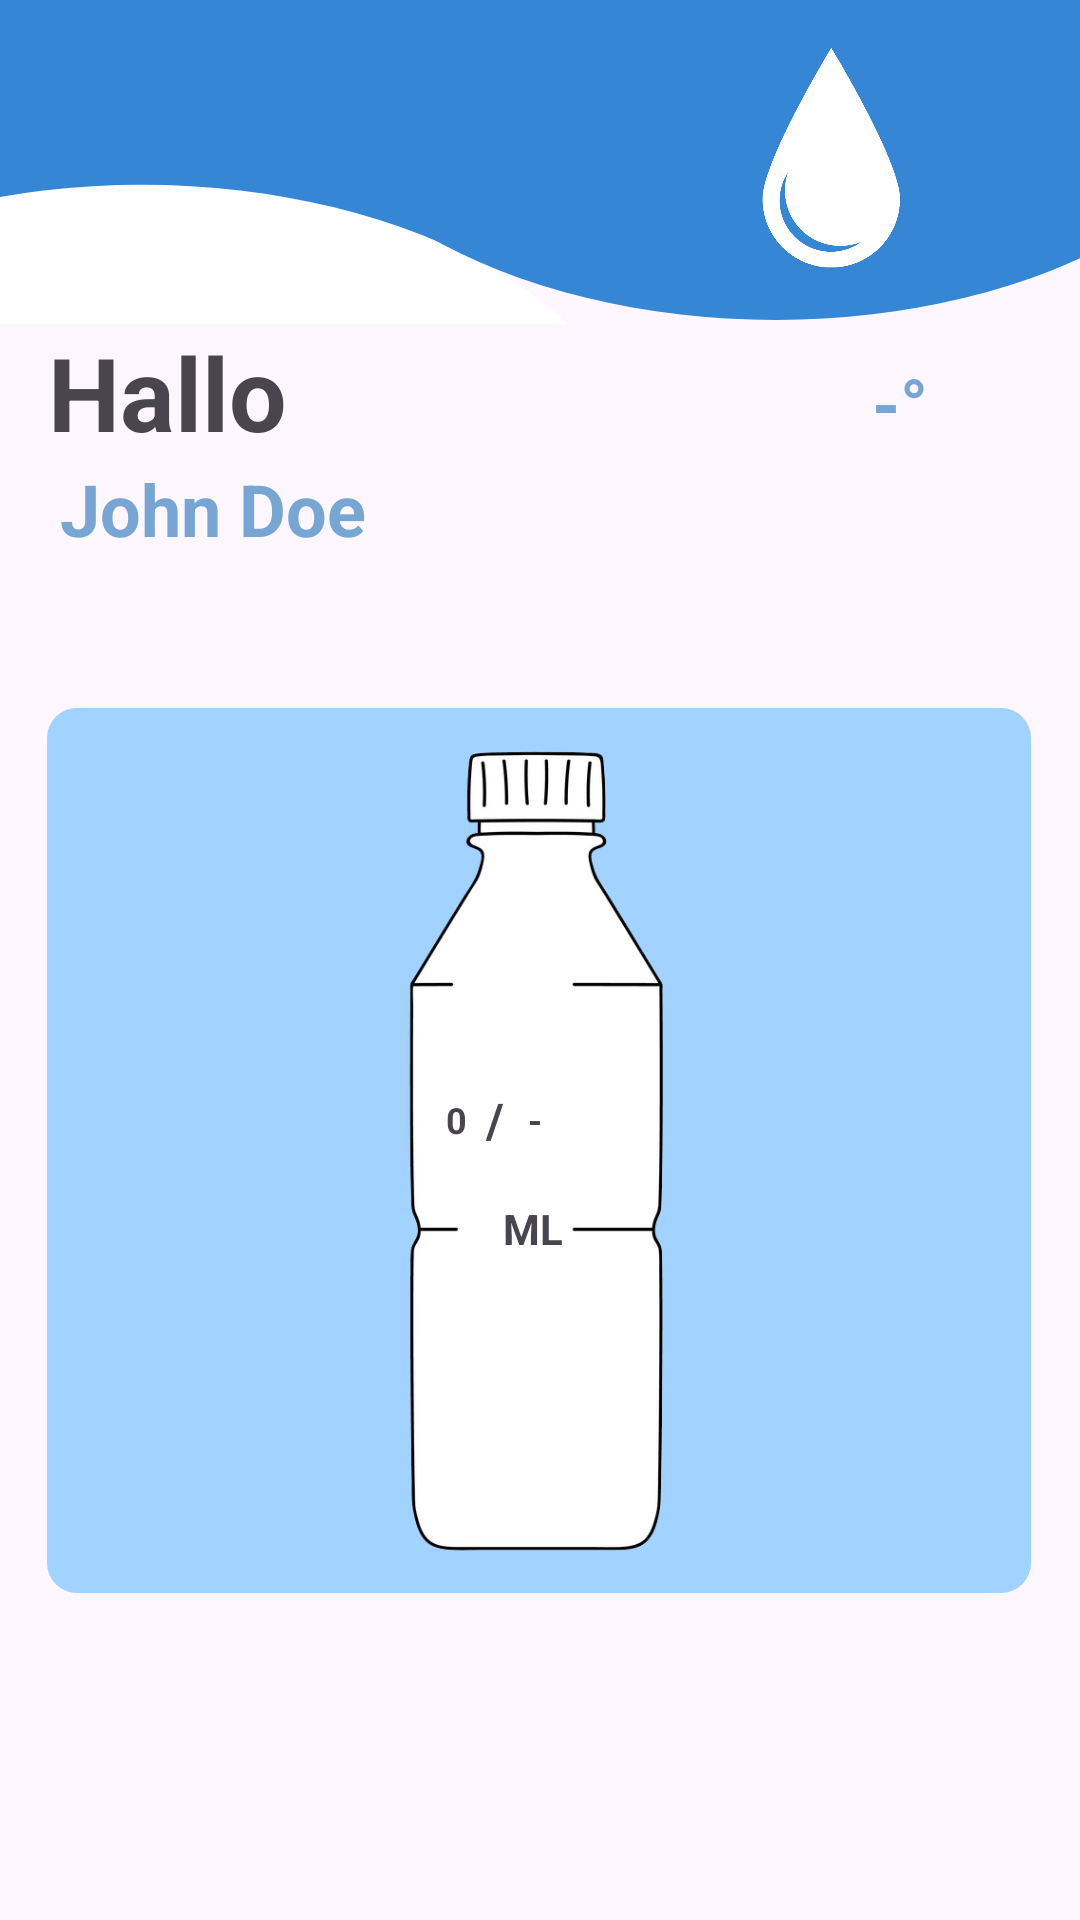

Write the Android layout XML for this screen, with the resource values it uses.
<!-- AndroidManifest.xml: application theme Theme.SolideApp -->
<!-- res/layout/fragment_beginscherm.xml -->
<?xml version="1.0" encoding="utf-8"?>
<FrameLayout xmlns:android="http://schemas.android.com/apk/res/android"
    xmlns:app="http://schemas.android.com/apk/res-auto"
    xmlns:tools="http://schemas.android.com/tools"
    android:id="@+id/waterGoal"
    android:layout_width="match_parent"
    android:layout_height="match_parent"
    tools:context=".Beginscherm">

    <androidx.constraintlayout.widget.ConstraintLayout
        android:layout_width="match_parent"
        android:layout_height="match_parent">

        <include
            android:id="@+id/include"
            layout="@layout/top_bar_layout"
            android:layout_width="wrap_content"
            android:layout_height="108dp"
            app:layout_constraintEnd_toEndOf="parent"
            app:layout_constraintStart_toStartOf="parent"
            app:layout_constraintTop_toTopOf="parent" />

        <TextView
            android:id="@+id/welcomeText"
            android:layout_width="wrap_content"
            android:layout_height="wrap_content"
            android:layout_marginStart="16dp"
            android:text="Hallo"
            android:textSize="34sp"
            android:textStyle="bold"
            app:layout_constraintStart_toStartOf="parent"
            app:layout_constraintTop_toBottomOf="@+id/include" />

        <TextView
            android:id="@+id/welcomeTextName"
            android:layout_width="wrap_content"
            android:layout_height="wrap_content"
            android:layout_marginStart="20dp"
            android:text="John Doe"
            android:textColor="#77A6D5"
            android:textSize="24sp"
            android:textStyle="bold"
            app:layout_constraintStart_toStartOf="parent"
            app:layout_constraintTop_toBottomOf="@+id/welcomeText" />

        <TextView
            android:id="@+id/weatherTemperature"
            android:layout_width="wrap_content"
            android:layout_height="wrap_content"
            android:layout_marginStart="80dp"
            android:layout_marginTop="10dp"
            android:layout_marginEnd="20dp"
            android:text="-°"
            android:textColor="#77A6D5"
            android:textSize="24sp"
            android:textStyle="bold"
            app:layout_constraintEnd_toEndOf="parent"
            app:layout_constraintHorizontal_bias="0.79"
            app:layout_constraintStart_toEndOf="@+id/welcomeText"
            app:layout_constraintTop_toBottomOf="@+id/include" />

        <ImageView
            android:id="@+id/imageView8"
            android:layout_width="328dp"
            android:layout_height="295dp"
            android:layout_marginTop="128dp"
            app:layout_constraintEnd_toEndOf="parent"
            app:layout_constraintHorizontal_bias="0.493"
            app:layout_constraintStart_toStartOf="parent"
            app:layout_constraintTop_toBottomOf="@+id/include"
            app:srcCompat="@drawable/section_background" />

        <ImageView
            android:id="@+id/dailyGoal"
            android:layout_width="216dp"
            android:layout_height="275dp"
            android:src="@drawable/bottle_of_water"
            app:layout_constraintBottom_toBottomOf="@+id/imageView8"
            app:layout_constraintEnd_toEndOf="@+id/imageView8"
            app:layout_constraintStart_toStartOf="@+id/imageView8"
            app:layout_constraintTop_toTopOf="@+id/imageView8" />

        <TextView
            android:id="@+id/currentHydration"
            android:layout_width="wrap_content"
            android:layout_height="wrap_content"
            android:text="0"
            android:textSize="12sp"
            android:textStyle="bold"
            app:layout_constraintBottom_toBottomOf="@+id/dailyGoal"
            app:layout_constraintEnd_toEndOf="@+id/imageView8"
            app:layout_constraintHorizontal_bias="0.29"
            app:layout_constraintStart_toStartOf="@+id/dailyGoal"
            app:layout_constraintTop_toTopOf="@+id/dailyGoal"
            app:layout_constraintVertical_bias="0.45999998" />

        <TextView
            android:id="@+id/textView11"
            android:layout_width="wrap_content"
            android:layout_height="wrap_content"
            android:text="/"
            android:textSize="16sp"
            android:textStyle="bold"
            app:layout_constraintBottom_toBottomOf="@+id/currentHydration"
            app:layout_constraintEnd_toEndOf="@+id/dailyGoal"
            app:layout_constraintHorizontal_bias="0.05"
            app:layout_constraintStart_toEndOf="@+id/currentHydration"
            app:layout_constraintTop_toTopOf="@+id/currentHydration" />

        <TextView
            android:id="@+id/usersGoal"
            android:layout_width="wrap_content"
            android:layout_height="wrap_content"
            android:layout_marginStart="8dp"
            android:text="-"
            android:textSize="12sp"
            android:textStyle="bold"
            app:layout_constraintBottom_toBottomOf="@+id/textView11"
            app:layout_constraintStart_toEndOf="@+id/textView11"
            app:layout_constraintTop_toTopOf="@+id/textView11" />

        <TextView
            android:id="@+id/textView13"
            android:layout_width="wrap_content"
            android:layout_height="wrap_content"
            android:layout_marginStart="96dp"
            android:layout_marginTop="16dp"
            android:text="ML"
            android:textStyle="bold"
            app:layout_constraintStart_toStartOf="@+id/dailyGoal"
            app:layout_constraintTop_toBottomOf="@+id/textView11" />


    </androidx.constraintlayout.widget.ConstraintLayout>

</FrameLayout>
<!-- res/layout/top_bar_layout.xml (included above) -->
<?xml version="1.0" encoding="utf-8"?>
<androidx.constraintlayout.widget.ConstraintLayout xmlns:android="http://schemas.android.com/apk/res/android"
    android:layout_width="match_parent"
    android:layout_height="match_parent"
    xmlns:app="http://schemas.android.com/apk/res-auto">

    <ImageView
        android:id="@+id/imageView3"
        android:layout_width="match_parent"
        android:layout_height="85dp"
        app:layout_constraintEnd_toEndOf="parent"
        app:layout_constraintStart_toStartOf="parent"
        app:layout_constraintTop_toTopOf="parent"
        app:srcCompat="@drawable/top_bar_rectangle" />

    <ImageView
        android:id="@+id/imageView6"
        android:layout_width="336dp"
        android:layout_height="210dp"
        android:layout_marginTop="56dp"
        android:layout_marginEnd="145dp"
        app:layout_constraintEnd_toEndOf="parent"
        app:layout_constraintTop_toTopOf="@+id/imageView3"
        app:srcCompat="@drawable/top_bar_circle_white" />

    <ImageView
        android:id="@+id/imageView7"
        android:layout_width="397dp"
        android:layout_height="196dp"
        android:layout_marginStart="60dp"
        android:layout_marginTop="-90dp"
        app:layout_constraintStart_toStartOf="parent"
        app:layout_constraintTop_toTopOf="@+id/imageView3"
        app:srcCompat="@drawable/top_bar_circle_blue" />

    <ImageView
        android:id="@+id/imageView10"
        android:layout_width="54dp"
        android:layout_height="79dp"
        android:layout_marginStart="250dp"
        android:layout_marginTop="16dp"
        app:layout_constraintStart_toStartOf="parent"
        app:layout_constraintTop_toTopOf="@+id/imageView3"
        app:srcCompat="@drawable/app_logo" />

</androidx.constraintlayout.widget.ConstraintLayout>
<!-- resources referenced by this layout -->
<resources>
  <!-- drawable app_logo: png bitmap (drawable, 32409 bytes) -->
  <!-- drawable bottle_of_water: png bitmap (drawable, 37615 bytes) -->
  <!-- drawable section_background (drawable) -->
  <?xml version="1.0" encoding="utf-8"?>
  <shape xmlns:android="http://schemas.android.com/apk/res/android" android:shape="rectangle">
      <solid android:color="#A2D2FF"/>
      <corners android:radius="10dp" />
  </shape>
  <!-- drawable top_bar_circle_blue (drawable) -->
  <?xml version="1.0" encoding="utf-8"?>
  <shape xmlns:android="http://schemas.android.com/apk/res/android" android:shape="oval">
      <solid android:color="#3586d4"/>
      <size android:height="142dp" android:width="240dp"/>
  </shape>
  <!-- drawable top_bar_circle_white (drawable) -->
  <?xml version="1.0" encoding="utf-8"?>
  <shape xmlns:android="http://schemas.android.com/apk/res/android" android:shape="oval">
      <solid android:color="@color/white"/>
      <size android:height="142dp" android:width="240dp"/>
  </shape>
  <!-- drawable top_bar_rectangle (drawable) -->
  <?xml version="1.0" encoding="utf-8"?>
  <shape xmlns:android="http://schemas.android.com/apk/res/android" android:shape="rectangle">
      <solid android:color="#3586d4"/>
  </shape>
  <style name="Theme.SolideApp" parent="Base.Theme.SolideApp" />
  <color name="white">#FFFFFFFF</color>
  <style name="Base.Theme.SolideApp" parent="Theme.Material3.DayNight.NoActionBar">
          <item name="colorPrimary">@color/bluebackground</item>
          
      </style>
  <color name="bluebackground">#387fc0</color>
</resources>
